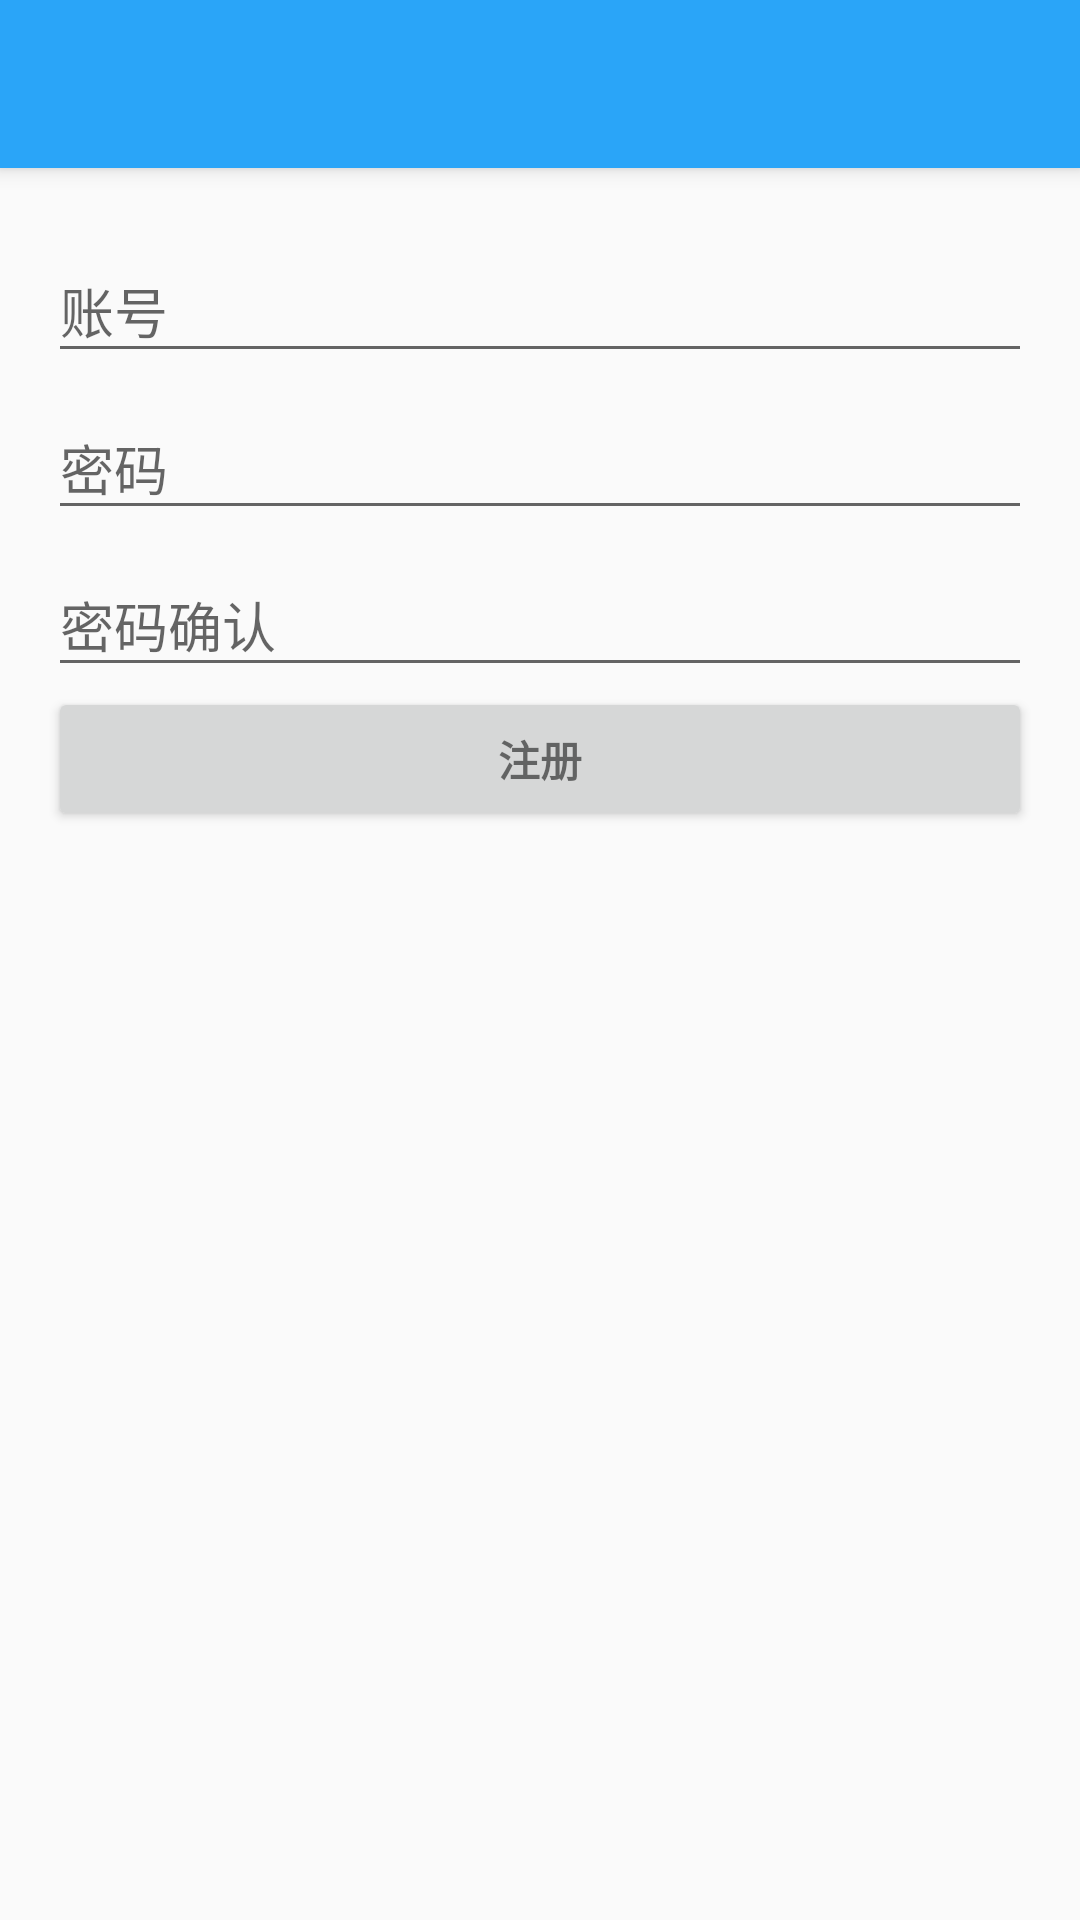

This screen was rendered from an Android layout file. Write that file and the resources it references.
<!-- AndroidManifest.xml: activity theme AppTheme.NoActionBar -->
<!-- res/layout/activity_register.xml -->
<?xml version="1.0" encoding="utf-8"?>
<android.support.design.widget.CoordinatorLayout xmlns:android="http://schemas.android.com/apk/res/android"
    xmlns:app="http://schemas.android.com/apk/res-auto"
    xmlns:tools="http://schemas.android.com/tools"
    android:layout_width="match_parent"
    android:layout_height="match_parent"
    android:fitsSystemWindows="true"
    tools:context="com.example.administrator.gwht.RegisterActivity">

    <android.support.design.widget.AppBarLayout
        android:layout_width="match_parent"
        android:layout_height="wrap_content"
        android:theme="@style/AppTheme.AppBarOverlay">

        <android.support.v7.widget.Toolbar
            android:id="@+id/toolbar"
            android:layout_width="match_parent"
            android:layout_height="?attr/actionBarSize"
            android:background="@color/colotTab"
            app:popupTheme="@style/AppTheme.PopupOverlay" />

    </android.support.design.widget.AppBarLayout>

    <include layout="@layout/content_register" />


</android.support.design.widget.CoordinatorLayout>
<!-- res/layout/content_register.xml (included above) -->
<?xml version="1.0" encoding="utf-8"?>
<RelativeLayout xmlns:android="http://schemas.android.com/apk/res/android"
    xmlns:app="http://schemas.android.com/apk/res-auto"
    xmlns:tools="http://schemas.android.com/tools"
    android:layout_width="match_parent"
    android:layout_height="match_parent"
    android:paddingBottom="@dimen/activity_vertical_margin"
    android:paddingLeft="@dimen/activity_horizontal_margin"
    android:paddingRight="@dimen/activity_horizontal_margin"
    android:paddingTop="@dimen/activity_vertical_margin"
    app:layout_behavior="@string/appbar_scrolling_view_behavior"
    tools:context="com.example.administrator.gwht.RegisterActivity"
    tools:showIn="@layout/activity_register">
    <LinearLayout
        android:id="@+id/email_login_form"
        android:layout_width="match_parent"
        android:layout_height="wrap_content"
        android:orientation="vertical">


        <android.support.design.widget.TextInputLayout
            android:layout_width="match_parent"
            android:layout_height="wrap_content"
            android:id="@+id/view"
            android:layout_gravity="center_horizontal">

            <EditText
                android:id="@+id/name"
                android:layout_width="match_parent"
                android:layout_height="wrap_content"
                android:hint="@string/prompt_email"
                android:imeActionId="@+id/login"
                android:imeActionLabel="@string/action_sign_in_short"
                android:imeOptions="actionUnspecified"
                android:inputType="text"
                android:maxLines="1"
                android:singleLine="true" />

        </android.support.design.widget.TextInputLayout>

        <android.support.design.widget.TextInputLayout
            android:layout_width="match_parent"
            android:layout_height="wrap_content">

            <EditText
                android:id="@+id/password"
                android:layout_width="match_parent"
                android:layout_height="wrap_content"
                android:hint="@string/prompt_password"
                android:imeActionId="@+id/login"
                android:imeActionLabel="@string/action_sign_in_short"
                android:imeOptions="actionUnspecified"
                android:inputType="textPassword"
                android:maxLines="1"
                android:singleLine="true" />

        </android.support.design.widget.TextInputLayout>

        <android.support.design.widget.TextInputLayout
            android:layout_width="match_parent"
            android:layout_height="wrap_content">

            <EditText
                android:id="@+id/password2"
                android:layout_width="match_parent"
                android:layout_height="wrap_content"
                android:hint="@string/prompt_pwdagain"
                android:imeActionId="@+id/login"
                android:imeActionLabel="@string/action_sign_in_short"
                android:imeOptions="actionUnspecified"
                android:inputType="textPassword"
                android:maxLines="1"
                android:singleLine="true" />

        </android.support.design.widget.TextInputLayout>

        <Button
            android:layout_width="match_parent"
            android:layout_height="wrap_content"
            android:text="@string/action_regist"
            android:id="@+id/email_regist_button"
            style="?android:textAppearanceSmall"
            android:textStyle="bold" />

    </LinearLayout>
</RelativeLayout>
<!-- resources referenced by this layout -->
<resources>
  <color name="colotTab">#2AA5F8</color>
  <dimen name="activity_horizontal_margin">16dp</dimen>
  <dimen name="activity_vertical_margin">16dp</dimen>
  <string name="action_regist">注册</string>
  <string name="action_sign_in_short">登录界面</string>
  <string name="prompt_email">账号</string>
  <string name="prompt_password">密码</string>
  <string name="prompt_pwdagain">密码确认</string>
  <style name="AppTheme.AppBarOverlay" parent="ThemeOverlay.AppCompat.Dark.ActionBar" />
  <style name="AppTheme.PopupOverlay" parent="ThemeOverlay.AppCompat.Light" />
  <style name="AppTheme.NoActionBar">
          <item name="windowActionBar">false</item>
          <item name="windowNoTitle">true</item>
      </style>
</resources>
